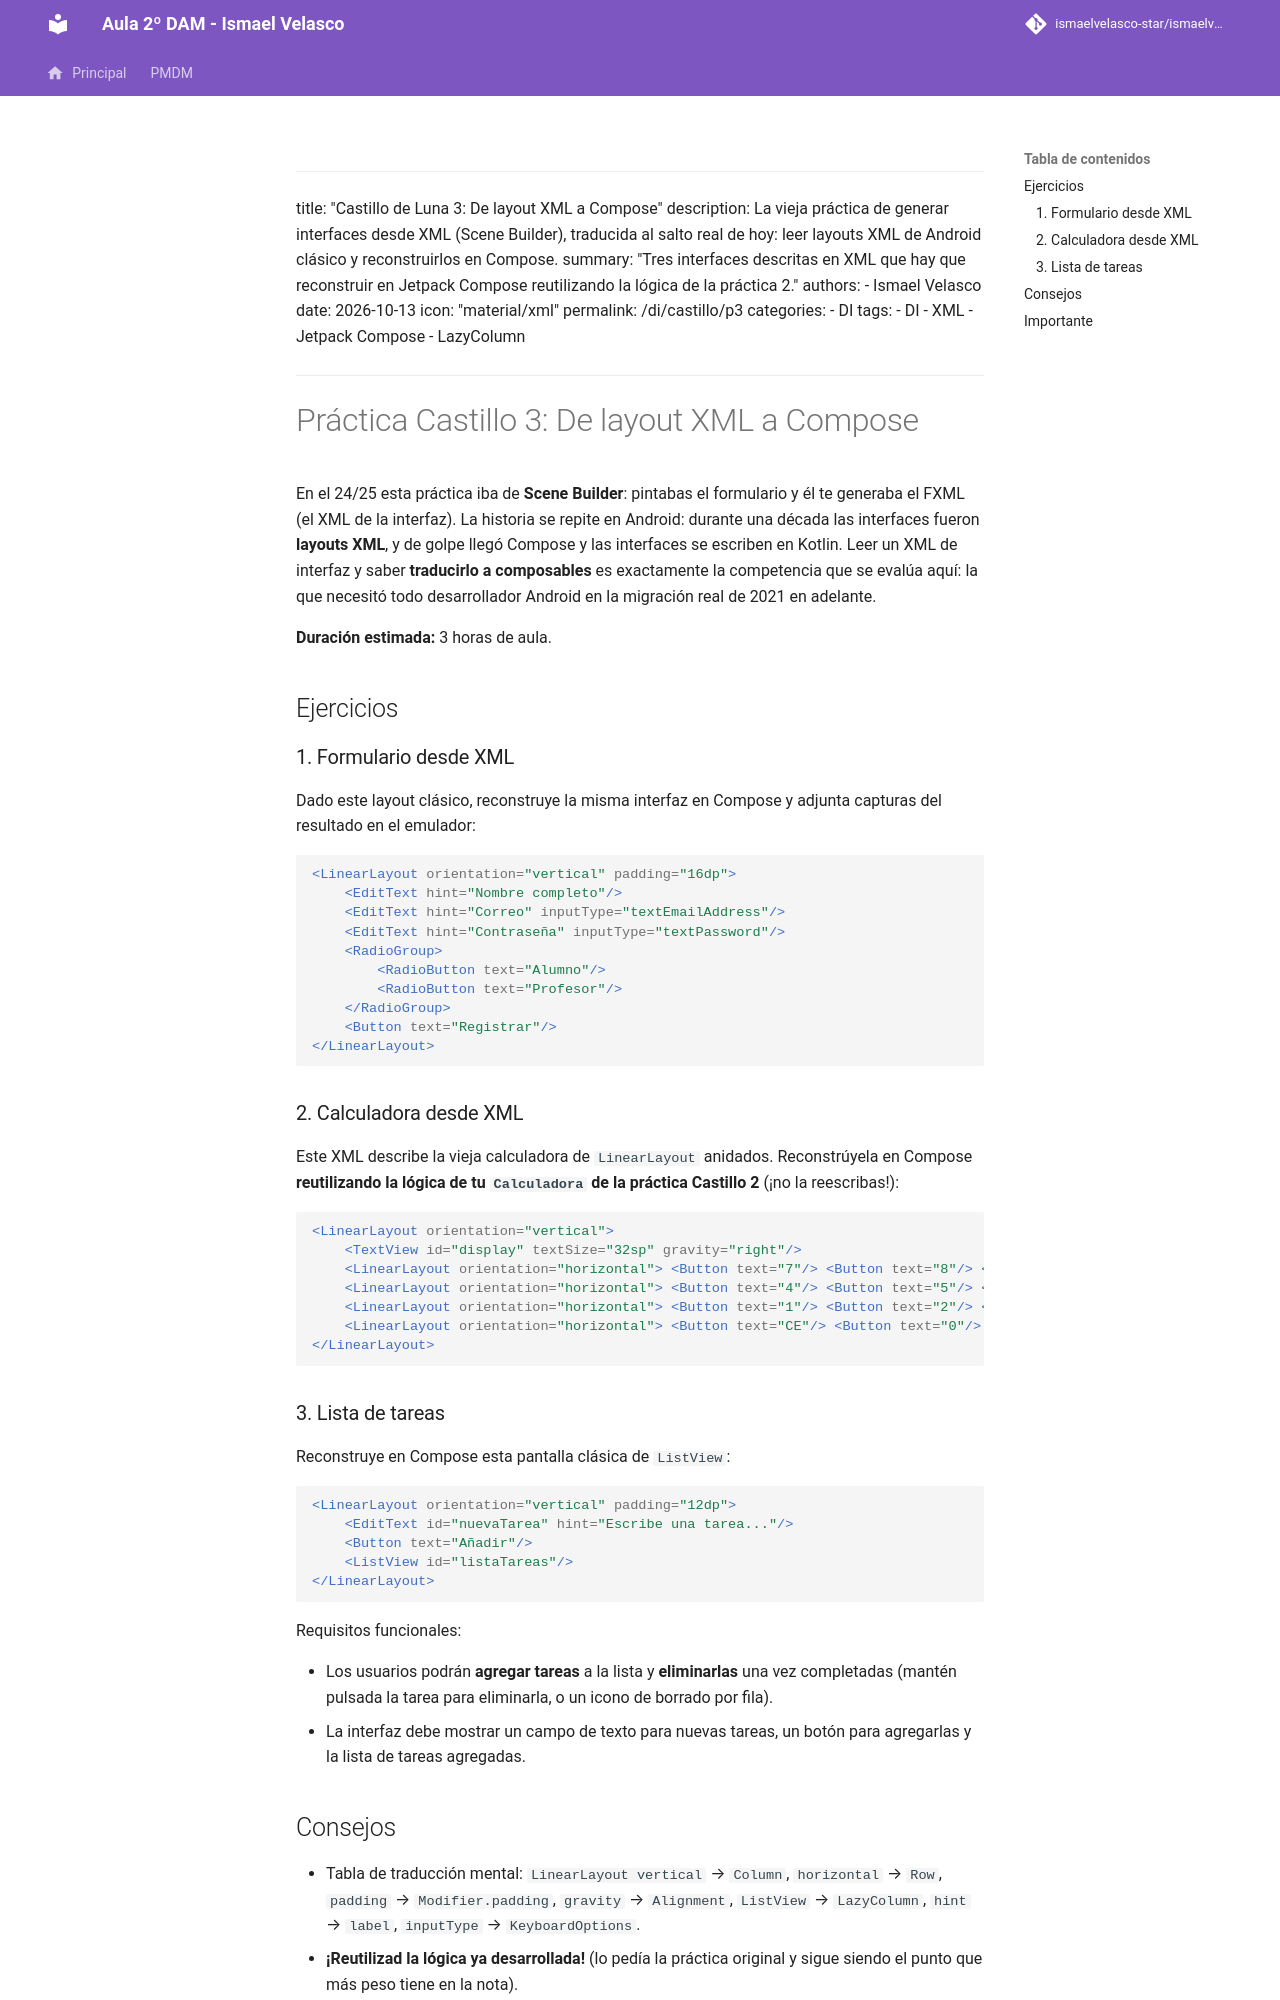

repository: IsmaelAndroid/ismaelvelasco-star.github.io · page: section2/castillo/practica/DI-CL.-Practica003/index.html · generator: mkdocs

---
title: "Castillo de Luna 3: De layout XML a Compose"
description: La vieja práctica de generar interfaces desde XML (Scene Builder), traducida al salto real de hoy: leer layouts XML de Android clásico y reconstruirlos en Compose.
summary: "Tres interfaces descritas en XML que hay que reconstruir en Jetpack Compose reutilizando la lógica de la práctica 2."
authors:
    - Ismael Velasco
date: 2026-10-13
icon: "material/xml"
permalink: /di/castillo/p3
categories:
    - DI
tags:
    - DI
    - XML
    - Jetpack Compose
    - LazyColumn
---

# Práctica Castillo 3: De layout XML a Compose

En el 24/25 esta práctica iba de **Scene Builder**: pintabas el formulario y él te generaba el
FXML (el XML de la interfaz). La historia se repite en Android: durante una década las
interfaces fueron **layouts XML**, y de golpe llegó Compose y las interfaces se escriben en
Kotlin. Leer un XML de interfaz y saber **traducirlo a composables** es exactamente la
competencia que se evalúa aquí: la que necesitó todo desarrollador Android en la migración
real de 2021 en adelante.

**Duración estimada:** 3 horas de aula.

## Ejercicios

### 1. Formulario desde XML

Dado este layout clásico, reconstruye la misma interfaz en Compose y adjunta capturas del
resultado en el emulador:

```xml
<LinearLayout orientation="vertical" padding="16dp">
    <EditText hint="Nombre completo"/>
    <EditText hint="Correo" inputType="textEmailAddress"/>
    <EditText hint="Contraseña" inputType="textPassword"/>
    <RadioGroup>
        <RadioButton text="Alumno"/>
        <RadioButton text="Profesor"/>
    </RadioGroup>
    <Button text="Registrar"/>
</LinearLayout>
```

### 2. Calculadora desde XML

Este XML describe la vieja calculadora de `LinearLayout` anidados. Reconstrúyela en Compose
**reutilizando la lógica de tu `Calculadora` de la práctica Castillo 2** (¡no la reescribas!):

```xml
<LinearLayout orientation="vertical">
    <TextView id="display" textSize="32sp" gravity="right"/>
    <LinearLayout orientation="horizontal"> <Button text="7"/> <Button text="8"/> <Button text="9"/> <Button text="÷"/> </LinearLayout>
    <LinearLayout orientation="horizontal"> <Button text="4"/> <Button text="5"/> <Button text="6"/> <Button text="×"/> </LinearLayout>
    <LinearLayout orientation="horizontal"> <Button text="1"/> <Button text="2"/> <Button text="3"/> <Button text="−"/> </LinearLayout>
    <LinearLayout orientation="horizontal"> <Button text="CE"/> <Button text="0"/> <Button text="="/> <Button text="+"/> </LinearLayout>
</LinearLayout>
```

### 3. Lista de tareas

Reconstruye en Compose esta pantalla clásica de `ListView`:

```xml
<LinearLayout orientation="vertical" padding="12dp">
    <EditText id="nuevaTarea" hint="Escribe una tarea..."/>
    <Button text="Añadir"/>
    <ListView id="listaTareas"/>
</LinearLayout>
```

Requisitos funcionales:

- Los usuarios podrán **agregar tareas** a la lista y **eliminarlas** una vez completadas
  (mantén pulsada la tarea para eliminarla, o un icono de borrado por fila).
- La interfaz debe mostrar un campo de texto para nuevas tareas, un botón para agregarlas y
  la lista de tareas agregadas.
